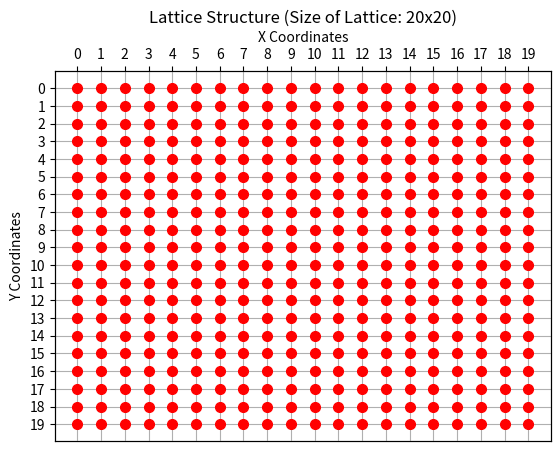

The matplotlib source for this figure:
#Libraries
import numpy as np

#Lattice Size
L_x=20
L_y=20

#Create 2-D Lattice. Numbers Represents Each Lattice Sites
lat = np.arange(L_x*L_y).reshape(L_x,L_y)
array = np.append(lat, lat, axis=0)
lattice = array[:-L_x, :]

#Respectively Site Coordinates on Lattice
x_co = np.arange(L_x)
y_co = np.arange(L_y)
arr = []
for j in range(len(x_co)):
    for i in range(len(y_co)):
        arr=np.append(arr, [x_co[i], y_co[j]])
xy = arr.reshape((L_x*L_y,2))

#Find Neighbors Each Sites with Tight-Binding Approximation (But for Hard-Wall Boundary Conditions) 
def HardBC(arr):
    neighbors = {}
    for i in range(len(arr)):
        for j, value in enumerate(arr[i]):
            if i == 0 or i == len(arr) - 1 or j == 0 or j == len(arr[i]) - 1:
                new_neighbors = []
                if i != 0:
                    new_neighbors.append(arr[i - 1][j])  
                if j != len(arr[i]) - 1:
                    new_neighbors.append(arr[i][j + 1]) 
                if i != len(arr) - 1:
                    new_neighbors.append(arr[i + 1][j])  
                if j != 0:
                    new_neighbors.append(arr[i][j - 1])
            else:
                new_neighbors = [
                    arr[i - 1][j],  
                    arr[i][j + 1],  
                    arr[i + 1][j],  
                    arr[i][j - 1]   
                ]
            neighbors[value] = new_neighbors
    return neighbors

#Find Neighbors Each Sites with Tight-Binding Approximation (But for Periodic Boundary Conditions) 
def PerBC(arr):
    neighbors = {}
    for i in range(len(arr)):
        for j, value in enumerate(arr[i]):
            new_neighbors = [
                arr[(i - 1)%L_x][j%L_y],  
                arr[i%L_x][(j + 1)%L_y],  
                arr[(i + 1)%L_x][j%L_y],  
                arr[i%L_x][(j - 1)%L_y]   
            ]
            neighbors[value] = new_neighbors
    return neighbors

#Definiton For Easy Operation Which Show Nearest Neighbors (Tigh-Binding Approximation) Each Sites
HardBCLat = HardBC(lattice)
PerBCLat = PerBC(lattice)

#Libraries
import matplotlib.pyplot as plt

#Lattice Visualization 
fig1, ax1 = plt.subplots()
ax2 = ax1.twiny()
for i in range(L_x):
    for j in range(L_y):
        plt.plot(i, j, 'ro', markersize=7)
ax1.axes.get_xaxis().set_visible(False)        
plt.xticks(x_co)
plt.yticks(y_co)
ax1.invert_yaxis()  
ax1.set_ylabel('Y Coordinates')  
ax2.set_xlabel('X Coordinates')
plt.title('Lattice Structure (Size of Lattice: '+str(L_x)+'x'+str(L_y)+')')
ax1.grid()
ax2.grid()   

#Find Tight-Binding Neighbors (for Periodic Boundary Conditions) with Lattice Visualization
def PlotPerBC(choose_x, choose_y):
    plt.plot(choose_x, choose_y, 'bo', markersize=7, label='Your Choice')
    plt.plot((choose_x+1)%L_x, choose_y%L_y, 'co', markersize=7, label='Periodic Neighbors')
    plt.plot((choose_x-1)%L_x, choose_y%L_y, 'co', markersize=7)
    plt.plot(choose_x%L_x, (choose_y+1)%L_y, 'co', markersize=7)
    plt.plot(choose_x%L_x, (choose_y-1)%L_y, 'co', markersize=7)
    plt.legend(loc="upper left")
    plt.show()
    
#PlotPerBC(15, 15)
    
#Find Tight-Binding Neighbors (for Hard-Wall Boundary Condition) with Lattice Visualization    
def PlotHardBC(choose_x, choose_y):
    plt.plot(choose_x, choose_y, 'bo', markersize=7, label='Your Choice')
    if choose_x==0 or choose_x==L_x-1 or choose_y==0 or choose_y==L_y-1:
        if choose_x!=0:
            plt.plot(choose_x-1, choose_y, 'co', markersize=7)
        if choose_y!=L_y-1:
            plt.plot(choose_x, choose_y+1, 'co', markersize=7)
        if choose_x!=L_x-1:
            plt.plot(choose_x+1, choose_y, 'co', markersize=7)
        if choose_y!=0:
            plt.plot(choose_x, choose_y-1, 'co', markersize=7)
    else:
        plt.plot(choose_x+1, choose_y, 'co', markersize=7)
        plt.plot(choose_x-1, choose_y, 'co', markersize=7)
        plt.plot(choose_x, choose_y+1, 'co', markersize=7)
        plt.plot(choose_x, choose_y-1, 'co', markersize=7)

#PlotHardBC(0, 0)
